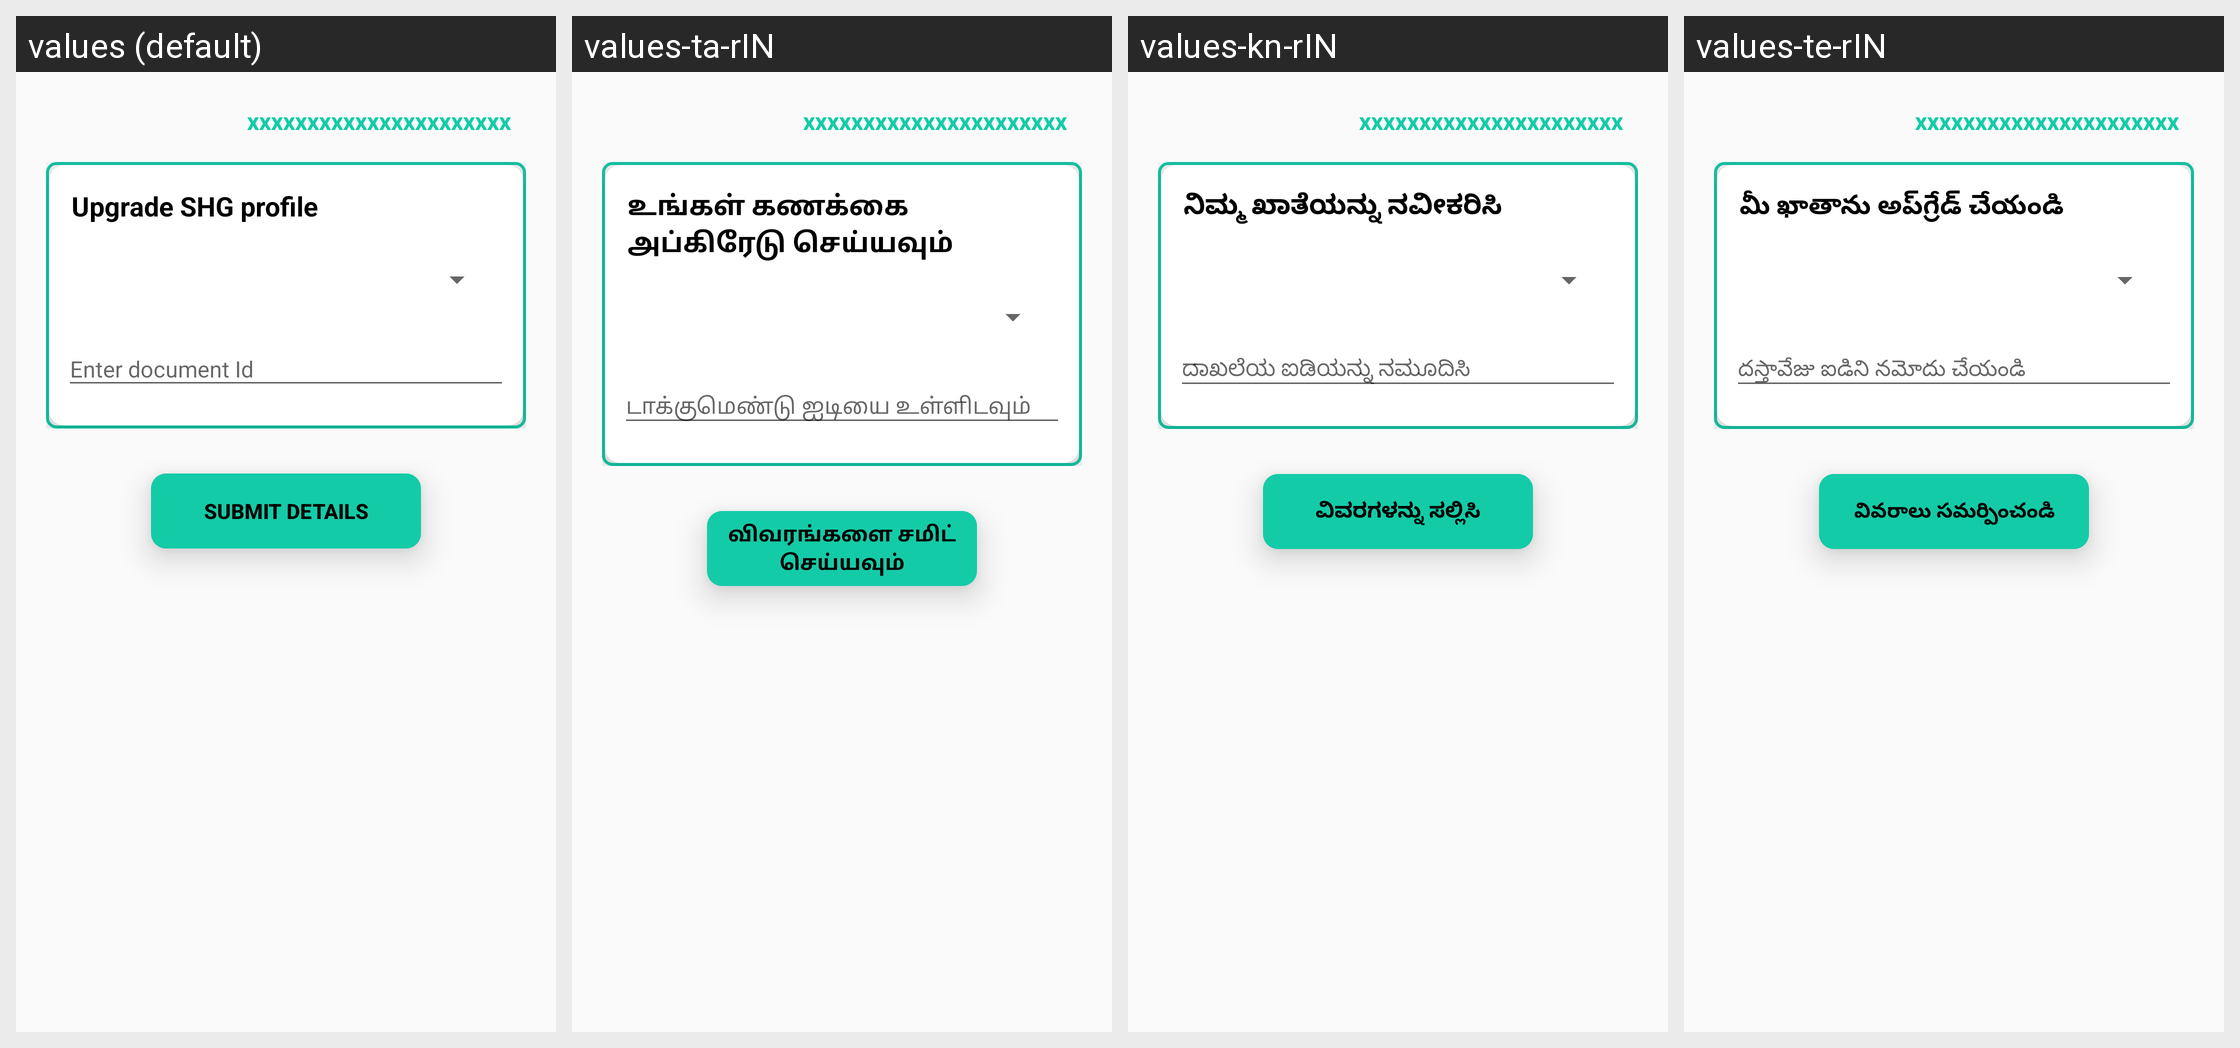

The Android screen above is rendered under several locales of the same app. Produce the string resources it draws, with the default and per-locale values.
Android screen res/layout/activity_k_y_c.xml rendered under 4 locales, left to right: values (default), values-ta-rIN, values-kn-rIN, values-te-rIN. Device: Nexus 5 (rendered at 1080×1920; each locale shown at half size, 540×960, under a caption strip naming it); theme AppTheme.
Other locales in the repository, not shown: values-as-rIN, values-ba-rIN, values-guj-rIN, values-hi-rIN, values-ma-rIN, values-mar-rIN, values-mi-rIN, values-or.
Strings drawn on this screen, with the default value and each locale's value (text and hints the layout hard-codes, and strings that could not be matched under every locale, appear in the picture but are not listed):

kyc_heading
  values: Upgrade SHG profile
  values-ta-rIN: உங்கள் கணக்கை அப்கிரேடு செய்யவும்
  values-kn-rIN: ನಿಮ್ಮ ಖಾತೆಯನ್ನು ನವೀಕರಿಸಿ
  values-te-rIN: మీ ఖాతాను అప్‌గ్రేడ్ చేయండి

kyc_doc_id
  values: Enter document Id
  values-ta-rIN: டாக்குமெண்டு ஐடியை உள்ளிடவும்
  values-kn-rIN: ದಾಖಲೆಯ ಐಡಿಯನ್ನು ನಮೂದಿಸಿ
  values-te-rIN: దస్తావేజు ఐడిని నమోదు చేయండి

submitDetails
  values: Submit Details
  values-ta-rIN: விவரங்களை சமிட் செய்யவும்
  values-kn-rIN: ವಿವರಗಳನ್ನು ಸಲ್ಲಿಸಿ
  values-te-rIN: వివరాలు సమర్పించండి
